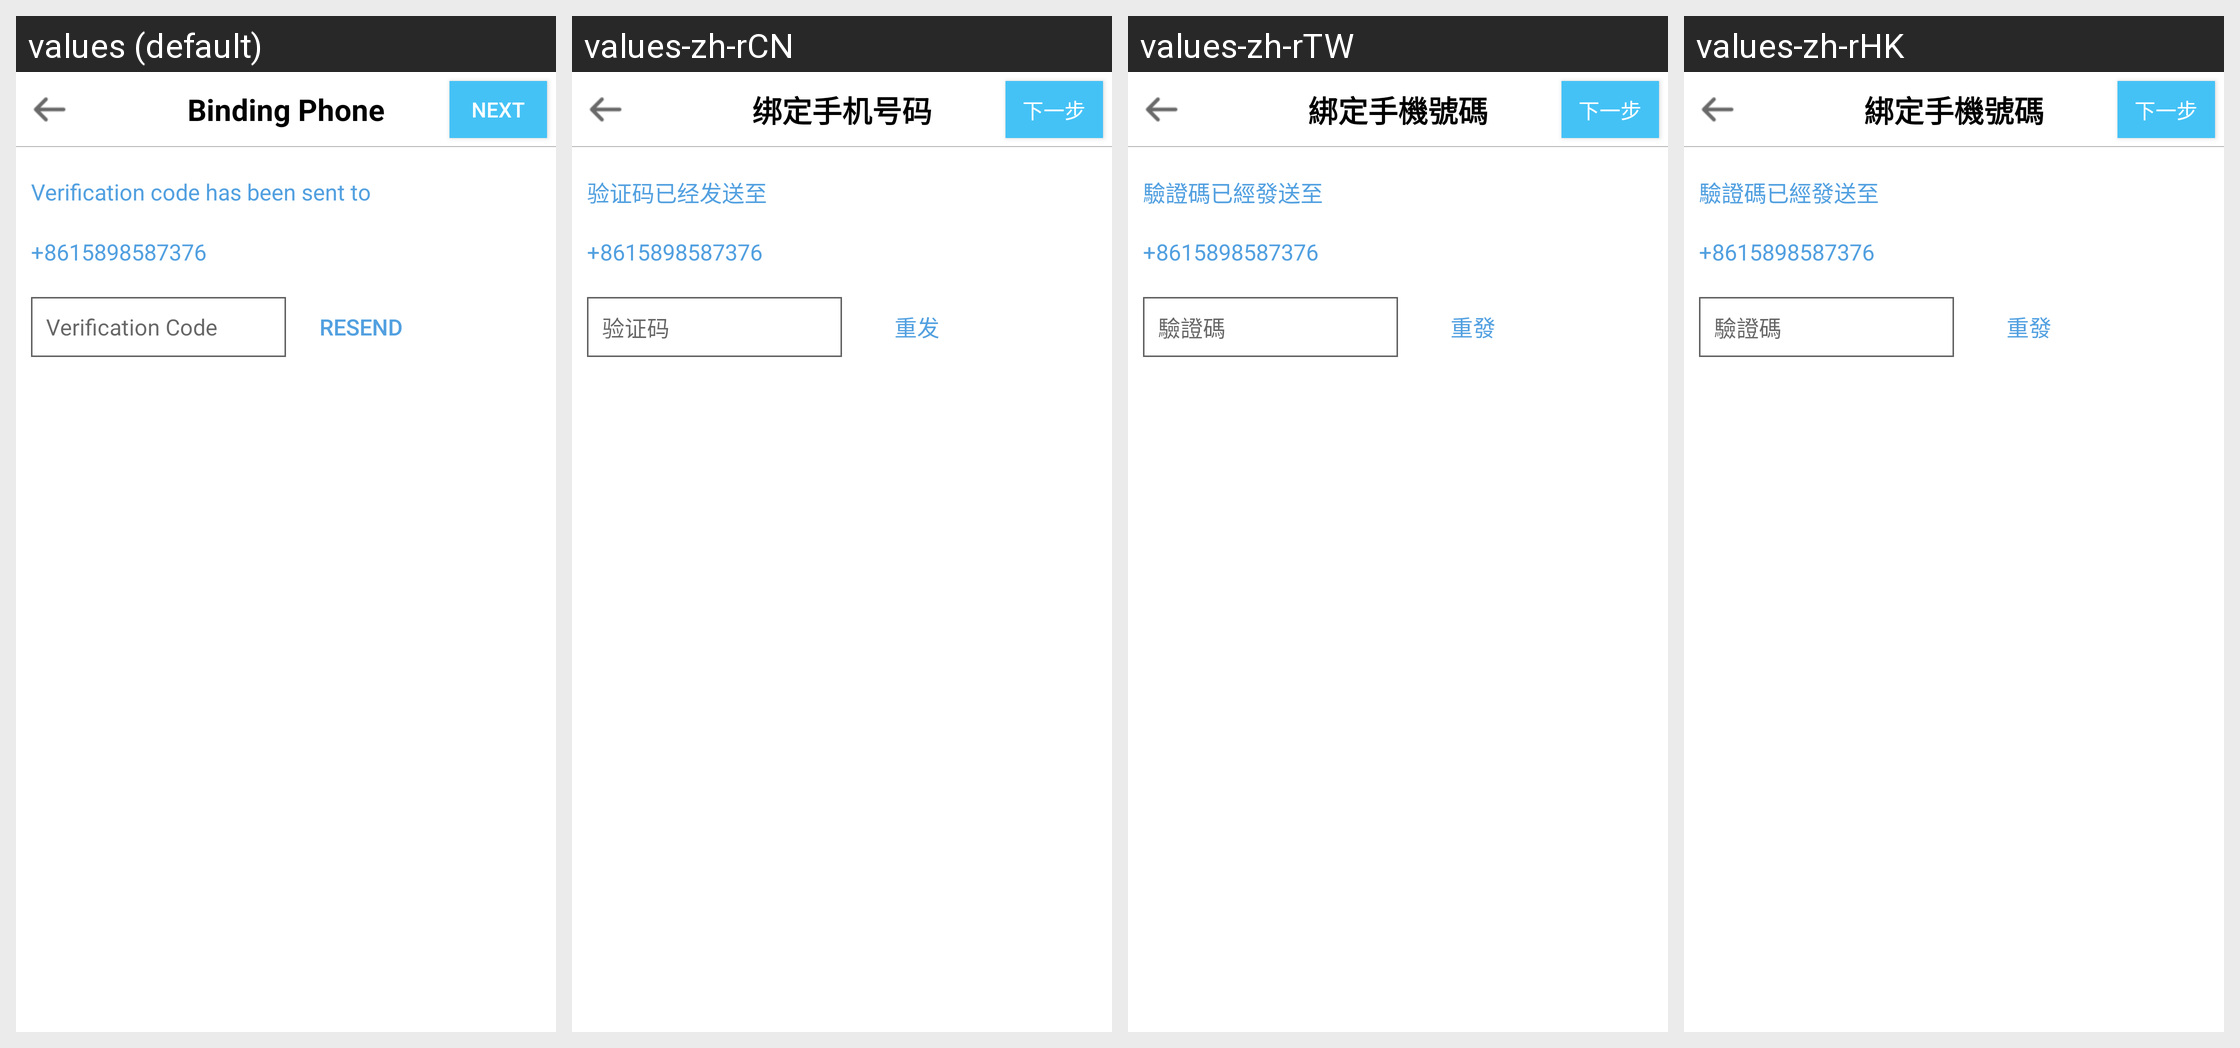

For this localized Android screen grid, give each drawn string resource with its value in every locale shown.
Android screen res/layout/activity_modify_account_phone2.xml rendered under 4 locales, left to right: values (default), values-zh-rCN, values-zh-rTW, values-zh-rHK. Device: Nexus 5 (rendered at 1080×1920; each locale shown at half size, 540×960, under a caption strip naming it); theme Theme.MaterialComponents.DayNight.NoActionBar.
Strings drawn on this screen, with the default value and each locale's value (text and hints the layout hard-codes, and strings that could not be matched under every locale, appear in the picture but are not listed):

modify_phone
  values: Binding Phone
  values-zh-rCN: 绑定手机号码
  values-zh-rTW: 綁定手機號碼
  values-zh-rHK: 綁定手機號碼

next
  values: Next
  values-zh-rCN: 下一步
  values-zh-rTW: 下一步
  values-zh-rHK: 下一步

phone_verify_prompt
  values: Verification code has been sent to
  values-zh-rCN: 验证码已经发送至
  values-zh-rTW: 驗證碼已經發送至
  values-zh-rHK: 驗證碼已經發送至

phone_vf_code
  values: Verification Code
  values-zh-rCN: 验证码
  values-zh-rTW: 驗證碼
  values-zh-rHK: 驗證碼

resend
  values: resend
  values-zh-rCN: 重发
  values-zh-rTW: 重發
  values-zh-rHK: 重發
